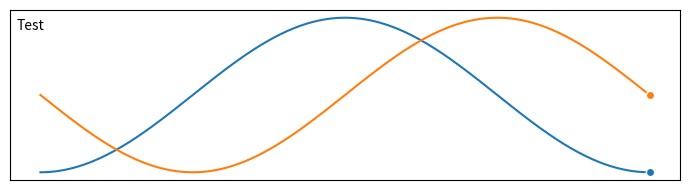

Python code for this plot: (Note: this script raises an exception after producing the figure.)
# ----------------------------------------------------------------------------
# Title:   Scientific Visualisation - Python & Matplotlib
# Author:  Nicolas P. Rougier
# License: BSD
# ----------------------------------------------------------------------------
import numpy as np
import matplotlib.pyplot as plt
import matplotlib.animation as animation

fig = plt.figure(figsize=(7, 2))
ax = plt.subplot()

X = np.linspace(-np.pi, np.pi, 256, endpoint=True)
C, S = np.cos(X), np.sin(X)
(line1,) = ax.plot(X, C, marker="o", markevery=[-1], markeredgecolor="white")
(line2,) = ax.plot(X, S, marker="o", markevery=[-1], markeredgecolor="white")
text = ax.text(0.01, 0.95, "Test", ha="left", va="top", transform=ax.transAxes)
ax.set_xticks([])
ax.set_yticks([])


def update(frame):
    line1.set_data(X[:frame], C[:frame])
    line2.set_data(X[:frame], S[:frame])
    text.set_text("Frame %d" % frame)
    if frame in [1, 32, 128, 255]:
        plt.savefig("../../figures/animation/sine-cosine-frame-%03d.pdf" % frame)
    return line1, line2, text


plt.tight_layout()
writer = animation.FFMpegWriter(fps=30)
anim = animation.FuncAnimation(fig, update, interval=10, frames=len(X))
from tqdm.autonotebook import tqdm

bar = tqdm(total=len(X))
anim.save(
    "../../figures/animation/sine-cosine.mp4",
    writer=writer,
    dpi=100,
    progress_callback=lambda i, n: bar.update(1),
)
bar.close()
